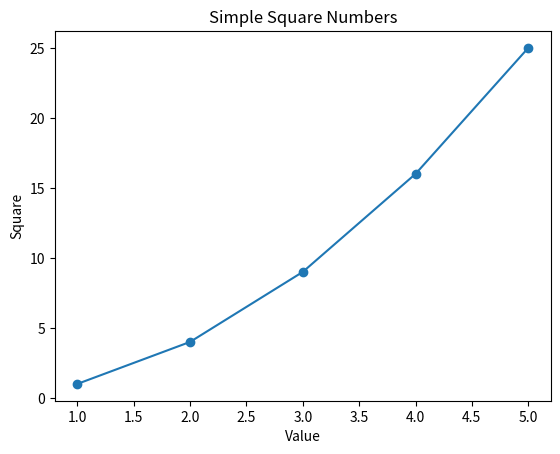

Python code for this plot:
#Basic Data Plotting
import matplotlib.pyplot as plt

x = [1, 2, 3, 4, 5]
y = [1, 4, 9, 16, 25]

plt.plot(x, y, marker='o')
plt.title("Simple Square Numbers")
plt.xlabel("Value")
plt.ylabel("Square")
plt.show()
